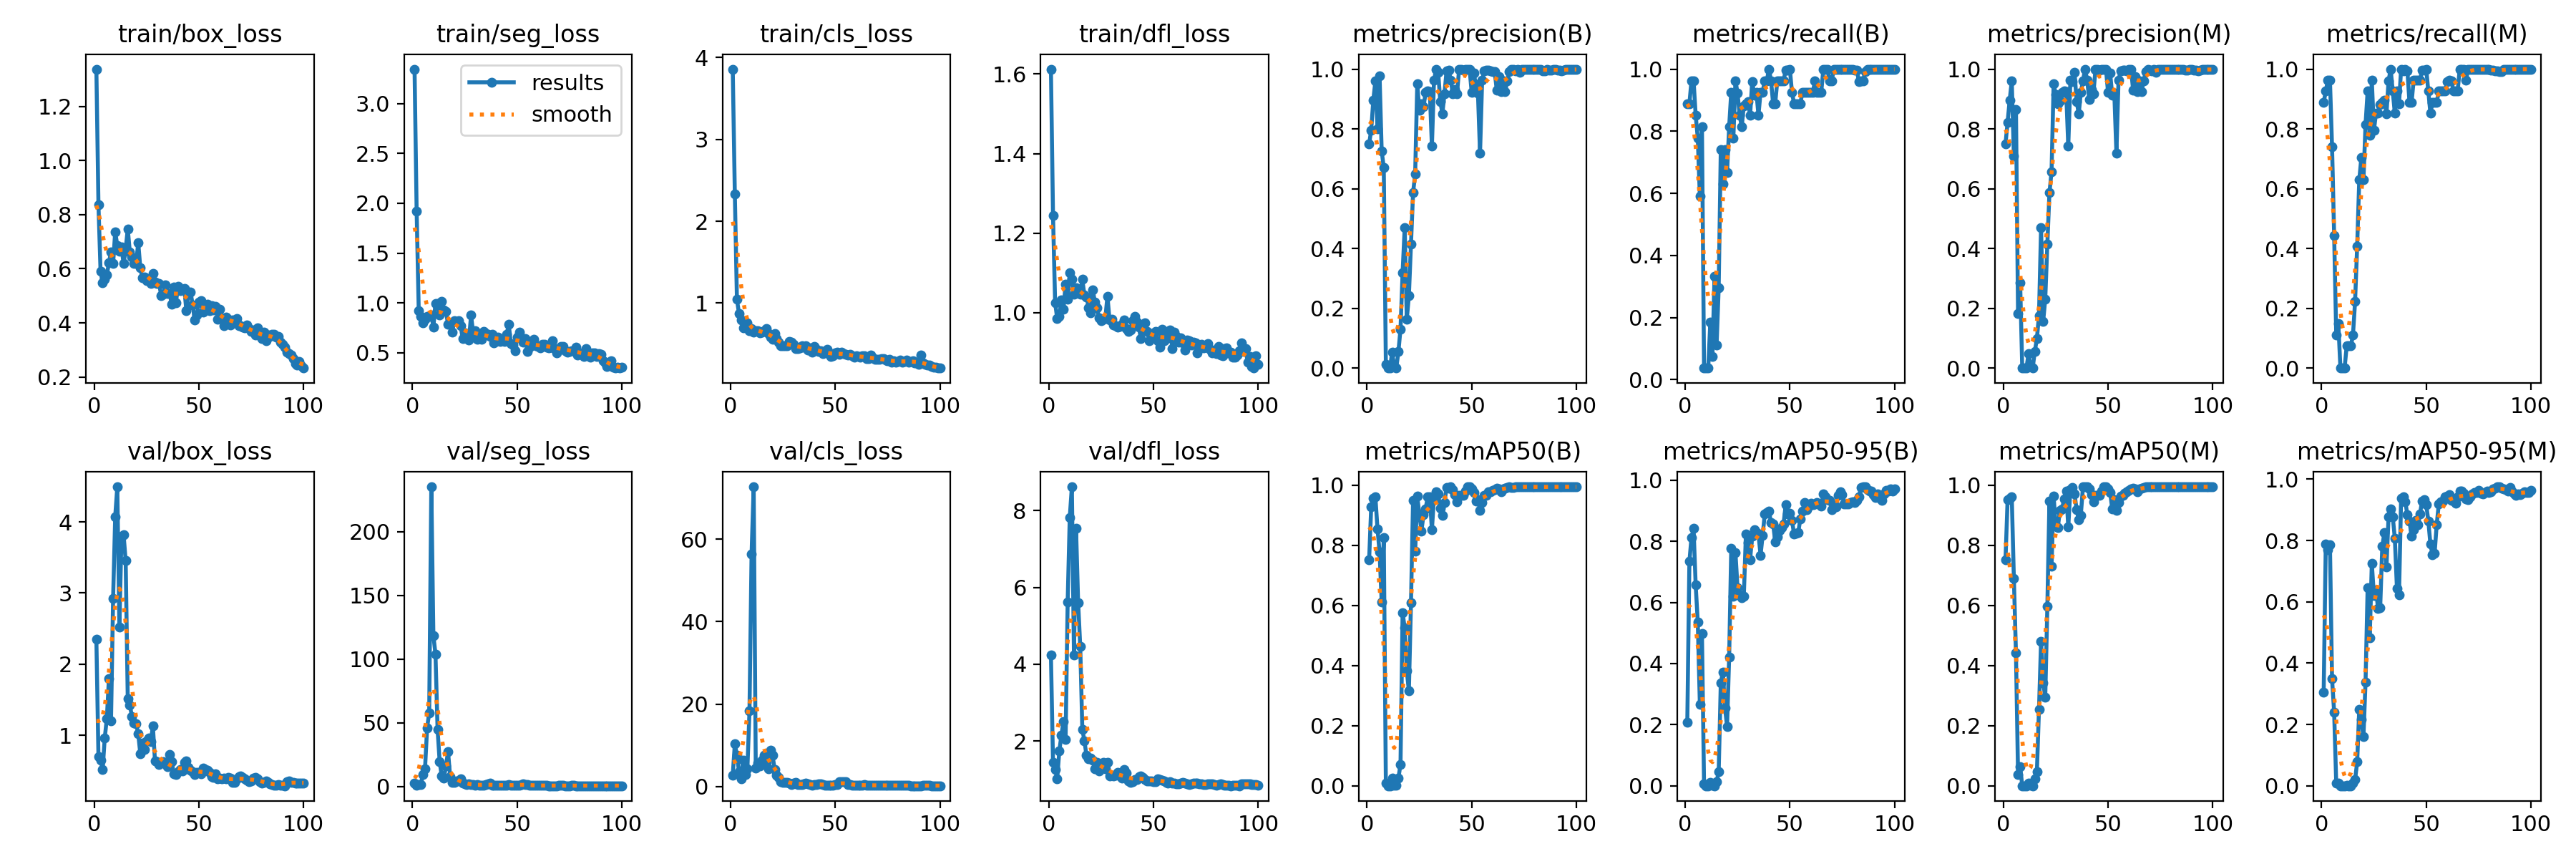

Source data for this figure (header and first rows):
epoch, train/box_loss, train/seg_loss, train/cls_loss, train/dfl_loss, metrics/precision(B), metrics/recall(B), metrics/mAP50(B), metrics/mAP50-95(B), metrics/precision(M), metrics/recall(M), metrics/mAP50(M), metrics/mAP50-95(M), val/box_loss, val/seg_loss, val/cls_loss, val/dfl_loss, lr/pg0, lr/pg1, lr/pg2
1, 1.338, 3.346, 3.857, 1.612, 0.7494, 0.8889, 0.7513, 0.2089, 0.7494, 0.8889, 0.751, 0.3061, 2.348, 2.783, 2.774, 4.233, 0.00012, 0.00012, 0.00012
2, 0.8365, 1.919, 2.335, 1.245, 0.7963, 0.8889, 0.9282, 0.7342, 0.8217, 0.9259, 0.9511, 0.789, 0.7019, 0.7506, 10.33, 1.44, 0.0002574, 0.0002574, 0.0002574
3, 0.5902, 0.9259, 1.046, 1.026, 0.8964, 0.963, 0.9576, 0.8127, 0.8964, 0.963, 0.9576, 0.7693, 0.6481, 1.296, 7.558, 1.262, 0.0003921, 0.0003921, 0.0003921
4, 0.5472, 0.8679, 0.872, 0.985, 0.9607, 0.963, 0.961, 0.8418, 0.9607, 0.963, 0.961, 0.7855, 0.5137, 1.631, 3.648, 1.024, 0.000524, 0.000524, 0.000524
5, 0.561, 0.7991, 0.7922, 0.991, 0.8007, 0.8518, 0.8553, 0.6571, 0.7101, 0.7407, 0.6913, 0.3484, 0.9611, 9.287, 1.968, 1.739, 0.0006531, 0.0006531, 0.0006531
6, 0.5769, 0.8386, 0.7008, 1.033, 0.9773, 0.7778, 0.7774, 0.536, 0.8657, 0.4444, 0.4423, 0.2406, 1.234, 13.8, 6.352, 2.15, 0.0007794, 0.0007794, 0.0007794
7, 0.6222, 0.867, 0.7263, 1.009, 0.7267, 0.5909, 0.6114, 0.2675, 0.182, 0.1111, 0.03816, 0.00787, 1.796, 45.94, 2.871, 2.516, 0.000903, 0.000903, 0.000903
8, 0.6623, 0.8627, 0.7634, 1.072, 0.67, 0.8148, 0.8267, 0.4974, 0.2857, 0.1482, 0.06433, 0.00878, 1.205, 57.73, 4.312, 2.037, 0.001024, 0.001024, 0.001024
9, 0.6194, 0.8805, 0.663, 1.034, 0.0136, 0.03704, 0.00803, 0.00602, 0, 0, 0, 0, 2.925, 235.3, 18.35, 5.627, 0.001142, 0.001142, 0.001142
10, 0.7372, 0.7608, 0.6923, 1.101, 0.00048, 0.03704, 0.00021, 7e-05, 0, 0, 0, 0, 4.075, 118.3, 56.4, 7.823, 0.001257, 0.001257, 0.001257
11, 0.6857, 0.9972, 0.6493, 1.085, 0.00113, 0.03704, 0.00018, 4e-05, 0, 0, 0, 0, 4.495, 103.8, 72.69, 8.616, 0.00137, 0.00137, 0.00137
12, 0.666, 0.997, 0.6632, 1.046, 0.05384, 0.1852, 0.0262, 0.01191, 0.04738, 0.07407, 0.00798, 0.00125, 2.523, 44.79, 4.433, 4.247, 0.001479, 0.001479, 0.001479
13, 0.6801, 0.8822, 0.6636, 1.063, 0.00522, 0.07407, 0.0019, 0.00059, 0.00522, 0.07407, 0.0014, 0.00017, 3.803, 19.33, 5.621, 7.532, 0.001586, 0.001586, 0.001586
14, 0.6189, 1.013, 0.6391, 1.053, 0.00156, 0.3333, 0.0012, 0.00021, 0.00035, 0.07407, 0.0002, 3e-05, 3.822, 7.985, 4.987, 5.606, 0.00169, 0.00169, 0.00169
15, 0.6728, 0.9292, 0.6491, 1.047, 0.05541, 0.1111, 0.0259, 0.01294, 0.05541, 0.1111, 0.02326, 0.00761, 3.456, 6.477, 6.365, 4.471, 0.001723, 0.001723, 0.001723
16, 0.7471, 0.914, 0.6652, 1.084, 0.1311, 0.2963, 0.0715, 0.04553, 0.0979, 0.2222, 0.04651, 0.01909, 1.511, 15.82, 7.608, 2.309, 0.001703, 0.001703, 0.001703
17, 0.6613, 0.7882, 0.6875, 1.044, 0.32, 0.7407, 0.576, 0.3365, 0.176, 0.4074, 0.254, 0.0775, 1.42, 27.29, 5.944, 2.003, 0.001683, 0.001683, 0.001683
18, 0.6431, 0.7982, 0.6271, 1.04, 0.47, 0.6296, 0.5253, 0.3729, 0.47, 0.6296, 0.4798, 0.2502, 1.266, 7.684, 4.254, 1.627, 0.001663, 0.001663, 0.001663
19, 0.6207, 0.7057, 0.5886, 1.013, 0.1641, 0.7407, 0.3824, 0.2555, 0.1559, 0.7037, 0.3431, 0.2159, 1.172, 3.041, 8.818, 1.537, 0.001644, 0.001644, 0.001644
20, 0.6187, 0.8257, 0.5611, 0.9994, 0.2419, 0.6667, 0.3165, 0.1949, 0.231, 0.6296, 0.2947, 0.1603, 1.167, 3.236, 7.663, 1.564, 0.001624, 0.001624, 0.001624
21, 0.6967, 0.8144, 0.6263, 1.058, 0.415, 0.8148, 0.6083, 0.4214, 0.415, 0.8148, 0.597, 0.3378, 1.018, 3.992, 4.205, 1.506, 0.001604, 0.001604, 0.001604
22, 0.6027, 0.82, 0.5695, 1.027, 0.5864, 0.9259, 0.9502, 0.7777, 0.5864, 0.9259, 0.9479, 0.6454, 0.7412, 4.379, 2.771, 1.284, 0.001584, 0.001584, 0.001584
23, 0.5657, 0.772, 0.527, 1.012, 0.6495, 0.7778, 0.7798, 0.6202, 0.6565, 0.7778, 0.73, 0.4824, 0.8916, 5.666, 2.165, 1.453, 0.001564, 0.001564, 0.001564
24, 0.5681, 0.6437, 0.4753, 0.9878, 0.9505, 0.963, 0.963, 0.7629, 0.9505, 0.963, 0.963, 0.7255, 0.7956, 2.755, 1.192, 1.228, 0.001545, 0.001545, 0.001545
25, 0.555, 0.7015, 0.4764, 0.9795, 0.8617, 0.9234, 0.9036, 0.6479, 0.9148, 0.7953, 0.8652, 0.6201, 0.9181, 1.784, 0.981, 1.313, 0.001525, 0.001525, 0.001525
26, 0.5557, 0.6634, 0.4773, 0.984, 0.8846, 0.8521, 0.8486, 0.6256, 0.8846, 0.8521, 0.8583, 0.638, 0.9641, 1.315, 1.016, 1.441, 0.001505, 0.001505, 0.001505
27, 0.5467, 0.63, 0.4771, 0.9864, 0.8734, 0.8148, 0.9027, 0.6161, 0.8946, 0.8518, 0.9166, 0.5781, 0.9152, 1.797, 0.993, 1.278, 0.001485, 0.001485, 0.001485
28, 0.5839, 0.8762, 0.533, 1.042, 0.9225, 0.8822, 0.9211, 0.6208, 0.9225, 0.8822, 0.9211, 0.5809, 1.129, 1.66, 0.9061, 1.446, 0.001465, 0.001465, 0.001465
29, 0.5511, 0.7001, 0.5259, 0.9819, 0.9272, 0.8889, 0.9628, 0.8231, 0.9272, 0.8889, 0.9535, 0.7808, 0.6427, 1.17, 0.565, 1.097, 0.001446, 0.001446, 0.001446
30, 0.5462, 0.724, 0.4976, 0.9844, 0.9236, 0.8953, 0.9619, 0.7969, 0.9236, 0.8953, 0.9818, 0.8255, 0.6335, 0.9551, 0.7653, 1.12, 0.001426, 0.001426, 0.001426
31, 0.5444, 0.6345, 0.4442, 0.9698, 0.7418, 0.8512, 0.8519, 0.7403, 0.7418, 0.8512, 0.8615, 0.7148, 0.5841, 1.225, 0.9921, 1.097, 0.001406, 0.001406, 0.001406
32, 0.4999, 0.6739, 0.4478, 0.9677, 0.9629, 0.9605, 0.9611, 0.8168, 0.9629, 0.9605, 0.9859, 0.8776, 0.6187, 0.7241, 0.4796, 1.12, 0.001386, 0.001386, 0.001386
33, 0.5047, 0.632, 0.4505, 0.9642, 1, 0.9161, 0.978, 0.8385, 0.9577, 1, 0.9925, 0.904, 0.6328, 0.7385, 0.4736, 1.18, 0.001366, 0.001366, 0.001366
34, 0.5413, 0.7148, 0.4785, 0.9661, 0.9888, 0.9259, 0.9703, 0.8292, 0.9888, 0.9259, 0.9703, 0.878, 0.6005, 0.8294, 0.4865, 1.086, 0.001347, 0.001347, 0.001347
35, 0.5087, 0.693, 0.4642, 0.9719, 0.8923, 0.8518, 0.9242, 0.8239, 0.8923, 0.8518, 0.9191, 0.8067, 0.5565, 1.437, 0.7348, 1.038, 0.001327, 0.001327, 0.001327
36, 0.5091, 0.6875, 0.4778, 0.9821, 0.8511, 0.9259, 0.8988, 0.7549, 0.8511, 0.9259, 0.8843, 0.6437, 0.7271, 2.099, 0.7676, 1.255, 0.001307, 0.001307, 0.001307
37, 0.4691, 0.6667, 0.4249, 0.9605, 0.9177, 0.9259, 0.9435, 0.8199, 0.9228, 0.8851, 0.9008, 0.6237, 0.6303, 2.516, 0.6327, 1.167, 0.001287, 0.001287, 0.001287
38, 0.5314, 0.6855, 0.4533, 0.9533, 0.9937, 0.963, 0.992, 0.8888, 0.9599, 1, 0.9939, 0.9391, 0.454, 0.601, 0.4077, 0.9683, 0.001267, 0.001267, 0.001267
39, 0.474, 0.5973, 0.4025, 0.9567, 0.9956, 0.963, 0.9911, 0.8941, 1, 0.9951, 0.995, 0.9416, 0.4434, 0.6684, 0.3683, 0.9341, 0.001248, 0.001248, 0.001248
40, 0.534, 0.6107, 0.4718, 0.9801, 0.9637, 1, 0.9939, 0.8987, 0.9637, 1, 0.9939, 0.9267, 0.4923, 0.7539, 0.4287, 0.9488, 0.001228, 0.001228, 0.001228
41, 0.5184, 0.66, 0.437, 0.9914, 0.9179, 0.963, 0.9851, 0.8619, 0.8995, 0.995, 0.9876, 0.8836, 0.5145, 0.8286, 0.532, 0.9939, 0.001208, 0.001208, 0.001208
42, 0.5215, 0.6134, 0.4082, 0.9759, 0.9328, 0.8889, 0.9697, 0.8571, 0.9328, 0.8889, 0.9697, 0.8638, 0.494, 0.8364, 0.6252, 0.9995, 0.001188, 0.001188, 0.001188
43, 0.5283, 0.6373, 0.4158, 0.9632, 0.9179, 0.8889, 0.9447, 0.7992, 0.9179, 0.8889, 0.9447, 0.8137, 0.6231, 1.007, 0.6843, 1.08, 0.001168, 0.001168, 0.001168
44, 0.4451, 0.6126, 0.3795, 0.9357, 0.9991, 0.963, 0.9672, 0.8158, 0.9991, 0.963, 0.9658, 0.8357, 0.6374, 1.047, 0.4698, 1.097, 0.001149, 0.001149, 0.001149
45, 0.5101, 0.6838, 0.4017, 0.9589, 0.9979, 0.963, 0.9671, 0.8362, 0.9979, 0.963, 0.9659, 0.8659, 0.5436, 1.03, 0.4041, 1.051, 0.001129, 0.001129, 0.001129
46, 0.5146, 0.7885, 0.4396, 0.9743, 0.9976, 0.963, 0.9658, 0.8451, 0.9976, 0.963, 0.9658, 0.8515, 0.5101, 1.191, 0.3954, 1.002, 0.001109, 0.001109, 0.001109
47, 0.4666, 0.589, 0.3764, 0.9531, 0.9978, 0.963, 0.9812, 0.8578, 0.9978, 0.963, 0.9812, 0.8863, 0.4888, 0.7903, 0.4021, 0.9626, 0.001089, 0.001089, 0.001089
48, 0.4115, 0.5769, 0.3455, 0.9291, 1, 0.9969, 0.995, 0.9197, 1, 0.9969, 0.995, 0.9288, 0.4425, 0.6714, 0.3411, 0.9627, 0.001069, 0.001069, 0.001069
49, 0.4299, 0.5235, 0.3592, 0.9486, 1, 0.997, 0.995, 0.8886, 1, 0.997, 0.995, 0.9332, 0.4753, 0.707, 0.3851, 0.9661, 0.00105, 0.00105, 0.00105
50, 0.4756, 0.6586, 0.3884, 0.945, 0.923, 1, 0.9886, 0.8915, 0.923, 1, 0.9886, 0.9172, 0.4764, 0.7615, 0.4187, 0.9467, 0.00103, 0.00103, 0.00103
51, 0.4809, 0.7056, 0.4049, 0.9531, 0.9866, 0.9259, 0.9769, 0.8696, 0.9866, 0.9259, 0.9769, 0.8643, 0.4542, 0.9821, 0.5583, 0.9404, 0.00101, 0.00101, 0.00101
52, 0.4403, 0.6344, 0.3714, 0.9301, 0.9479, 0.8889, 0.9471, 0.8235, 0.913, 0.8518, 0.9207, 0.7877, 0.5347, 1.571, 1.123, 1.014, 0.0009902, 0.0009902, 0.0009902
53, 0.451, 0.6032, 0.3972, 0.914, 0.9189, 0.8889, 0.9516, 0.8254, 0.9189, 0.8889, 0.9516, 0.7525, 0.5166, 1.958, 1.181, 1.004, 0.0009704, 0.0009704, 0.0009704
54, 0.4694, 0.6398, 0.3844, 0.9591, 0.7187, 0.8889, 0.9172, 0.8283, 0.7187, 0.8889, 0.9172, 0.7577, 0.5064, 1.689, 1.189, 0.9899, 0.0009506, 0.0009506, 0.0009506
55, 0.4437, 0.5163, 0.375, 0.9299, 0.9621, 0.8889, 0.9425, 0.8738, 0.9621, 0.8889, 0.9425, 0.852, 0.4809, 1.138, 1.157, 0.966, 0.0009308, 0.0009308, 0.0009308
56, 0.4638, 0.5588, 0.3689, 0.9348, 0.9945, 0.9259, 0.9656, 0.8992, 0.9945, 0.9259, 0.9637, 0.9186, 0.4173, 0.7598, 0.4149, 0.9183, 0.000911, 0.000911, 0.000911
57, 0.4485, 0.593, 0.3751, 0.9465, 0.9954, 0.9259, 0.9666, 0.9278, 0.9954, 0.9259, 0.9666, 0.9256, 0.4092, 0.7388, 0.4077, 0.9022, 0.0008912, 0.0008912, 0.0008912
58, 0.4601, 0.637, 0.3593, 0.9561, 0.9975, 0.9259, 0.9777, 0.9044, 0.9975, 0.9259, 0.9731, 0.9295, 0.4587, 0.688, 0.3946, 0.9401, 0.0008714, 0.0008714, 0.0008714
59, 0.4133, 0.5681, 0.3406, 0.9101, 0.9946, 0.9259, 0.9781, 0.9146, 0.9946, 0.9259, 0.9794, 0.9419, 0.3827, 0.6005, 0.3814, 0.8994, 0.0008516, 0.0008516, 0.0008516
60, 0.4502, 0.5623, 0.353, 0.9522, 0.9919, 0.9259, 0.9828, 0.9242, 1, 0.9576, 0.9843, 0.9457, 0.4018, 0.5772, 0.3713, 0.9044, 0.0008318, 0.0008318, 0.0008318
... 40 more rows
